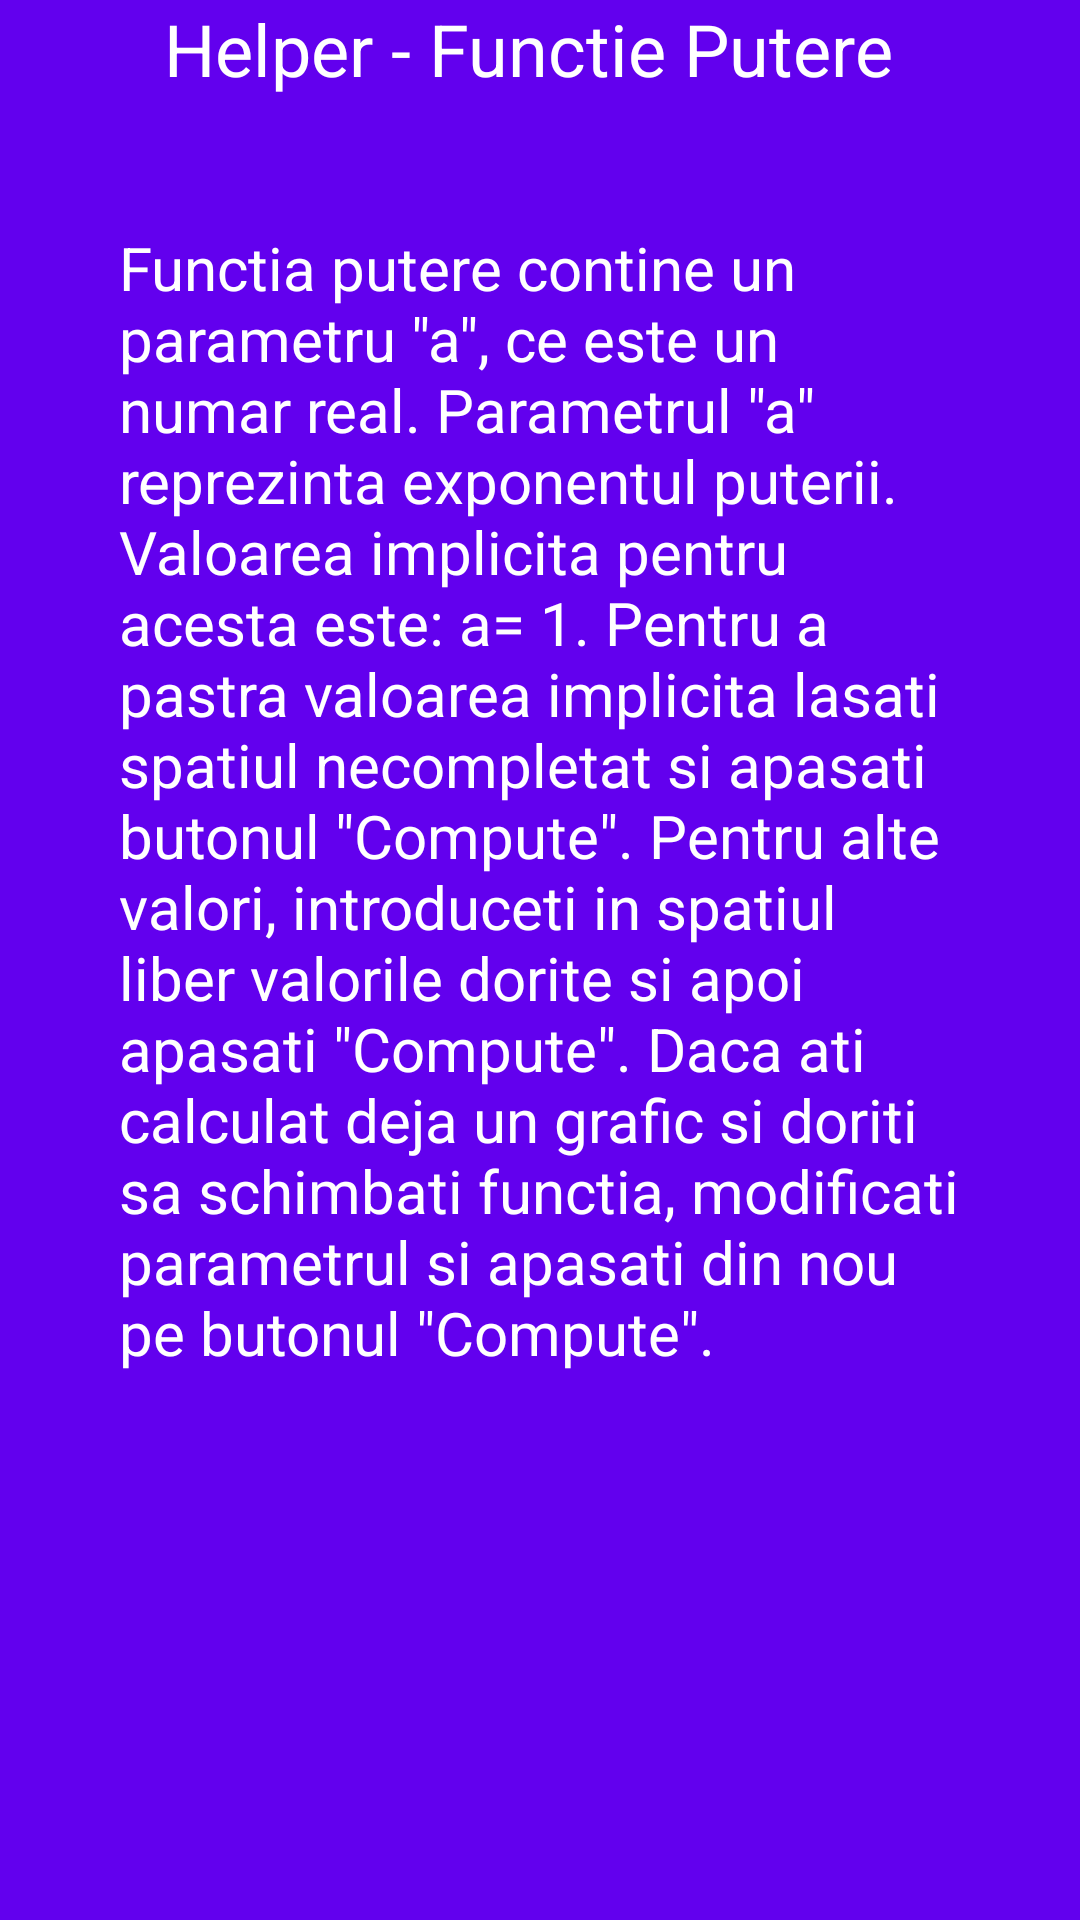

This screen was rendered from an Android layout file. Write that file and the resources it references.
<!-- AndroidManifest.xml: application theme Theme.Math_Grapher_Homepage -->
<!-- res/layout/help_put.xml -->
<?xml version="1.0" encoding="utf-8"?>
<androidx.constraintlayout.widget.ConstraintLayout xmlns:android="http://schemas.android.com/apk/res/android"
    xmlns:app="http://schemas.android.com/apk/res-auto"
    xmlns:tools="http://schemas.android.com/tools"
    android:layout_width="match_parent"
    android:layout_height="match_parent"
    android:background="@color/purple_500">

    <TextView
        android:id="@+id/textView3"
        android:layout_width="250dp"
        android:layout_height="40dp"
        android:text="Helper - Functie Putere"
        android:textColor="#FFFFFF"
        android:textSize="24sp"
        app:layout_constraintBottom_toBottomOf="parent"
        app:layout_constraintEnd_toEndOf="parent"
        app:layout_constraintHorizontal_bias="0.496"
        app:layout_constraintStart_toStartOf="parent"
        app:layout_constraintTop_toTopOf="parent"
        app:layout_constraintVertical_bias="0.0" />

    <TextView
        android:id="@+id/textView7"
        android:layout_width="280dp"
        android:layout_height="400dp"
        android:layout_marginTop="5dp"
        android:text='Functia putere contine un parametru "a", ce este un numar real. Parametrul "a" reprezinta exponentul puterii. Valoarea implicita pentru acesta este: a= 1. Pentru a pastra valoarea implicita lasati spatiul necompletat si apasati butonul "Compute". Pentru alte valori, introduceti in spatiul liber valorile dorite si apoi apasati "Compute". Daca ati calculat deja un grafic si doriti sa schimbati functia, modificati parametrul si apasati din nou pe butonul "Compute".'
        android:textColor="#FFFFFF"
        android:textSize="20sp"
        app:layout_constraintBottom_toBottomOf="parent"
        app:layout_constraintEnd_toEndOf="parent"
        app:layout_constraintHorizontal_bias="0.496"
        app:layout_constraintStart_toStartOf="parent"
        app:layout_constraintTop_toBottomOf="@+id/textView3"
        app:layout_constraintVertical_bias="0.157" />

</androidx.constraintlayout.widget.ConstraintLayout>
<!-- resources referenced by this layout -->
<resources>
  <style name="Theme.Math_Grapher_Homepage" parent="Theme.MaterialComponents.DayNight.DarkActionBar">
          
          <item name="colorPrimary">@color/purple_500</item>
          <item name="colorPrimaryVariant">@color/purple_700</item>
          <item name="colorOnPrimary">@color/white</item>
          
          <item name="colorSecondary">@color/teal_200</item>
          <item name="colorSecondaryVariant">@color/teal_700</item>
          <item name="colorOnSecondary">@color/black</item>
          
          <item name="android:statusBarColor" tools:targetApi="l">?attr/colorPrimaryVariant</item>
          
      </style>
  <!-- not gathered from this repository: default colours our renderer supplied (Android Studio template values) -->
  <color name="purple_500">#FF6200EE</color>
  <color name="purple_700">#FF3700B3</color>
  <color name="teal_200">#FF03DAC5</color>
  <color name="teal_700">#FF018786</color>
  <color name="black">#FF000000</color>
  <color name="white">#FFFFFFFF</color>
</resources>
